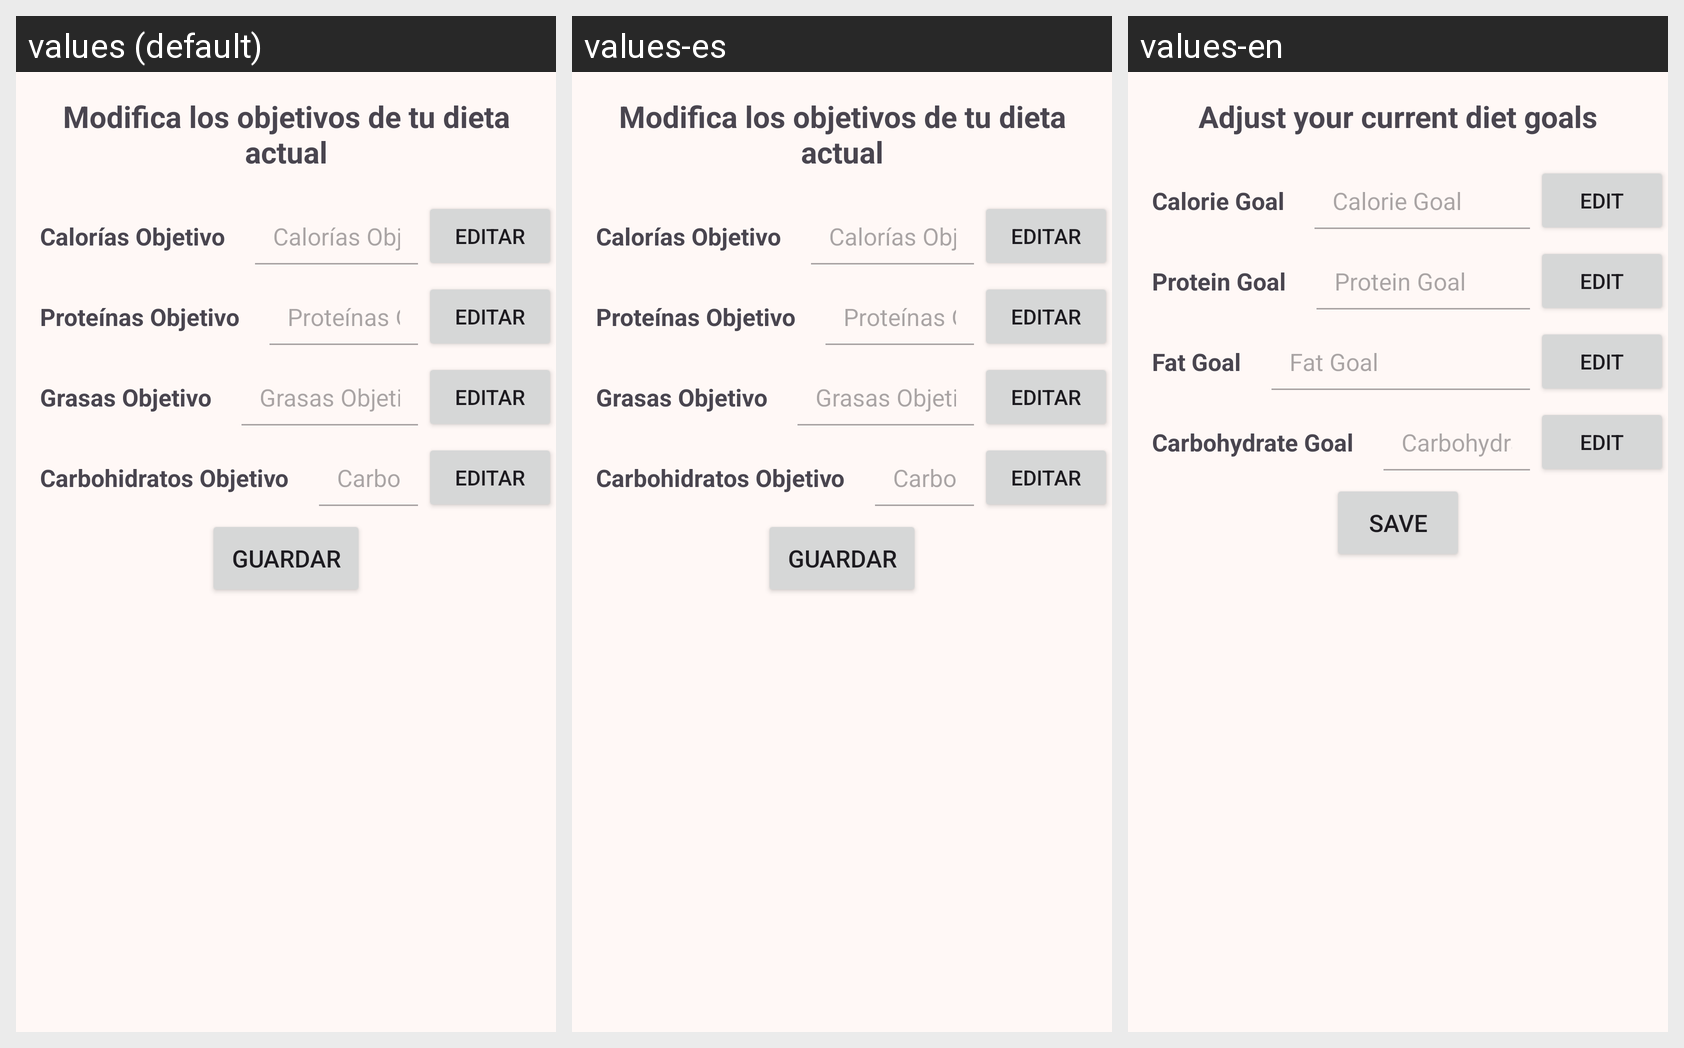

The Android screen above is rendered under several locales of the same app. Produce the string resources it draws, with the default and per-locale values.
Android screen res/layout/fragment_gestion_dietas.xml rendered under 3 locales, left to right: values (default), values-es, values-en. Device: Nexus 5 (rendered at 1080×1920; each locale shown at half size, 540×960, under a caption strip naming it); theme AppTheme.
Strings drawn on this screen, with the default value and each locale's value (text and hints the layout hard-codes, and strings that could not be matched under every locale, appear in the picture but are not listed):

tituloGestionDietas
  values: Modifica los objetivos de tu dieta actual
  values-es: Modifica los objetivos de tu dieta actual
  values-en: Adjust your current diet goals

CaloriasObj
  values: Calorías Objetivo
  values-es: Calorías Objetivo
  values-en: Calorie Goal

editar
  values: Editar
  values-es: Editar
  values-en: Edit

PorteinasObj
  values: Proteínas Objetivo
  values-es: Proteínas Objetivo
  values-en: Protein Goal

GrasasObj
  values: Grasas Objetivo
  values-es: Grasas Objetivo
  values-en: Fat Goal

CarbsObj
  values: Carbohidratos Objetivo
  values-es: Carbohidratos Objetivo
  values-en: Carbohydrate Goal

guardar
  values: Guardar
  values-es: Guardar
  values-en: Save
